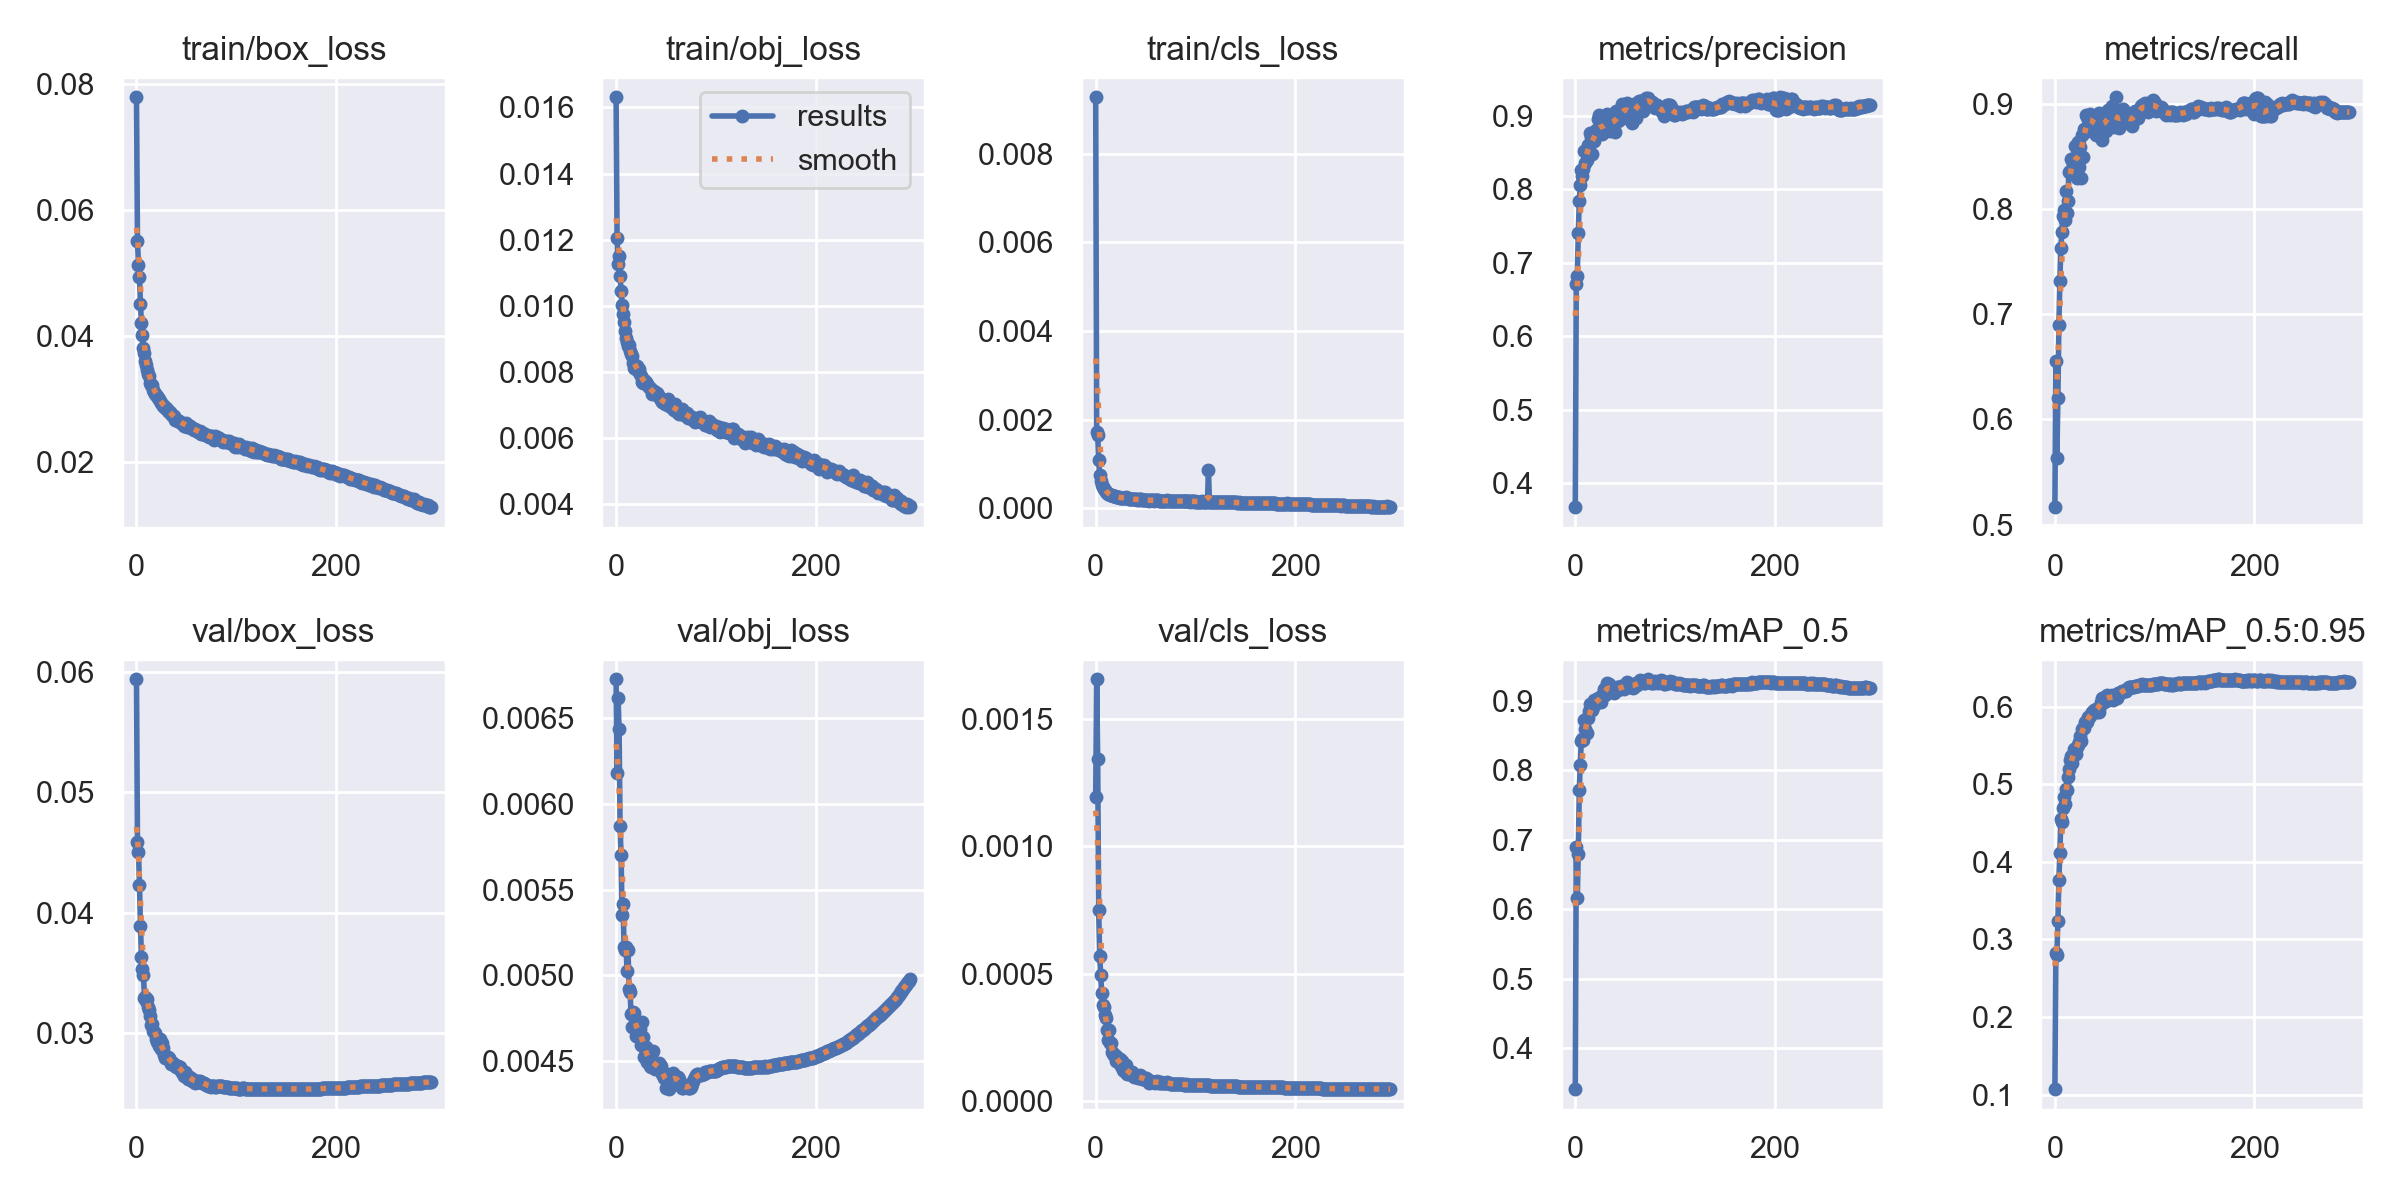

Values plotted in this chart, from the file beside it:
epoch, train/box_loss, train/obj_loss, train/cls_loss, metrics/precision, metrics/recall, metrics/mAP_0.5, metrics/mAP_0.5:0.95, val/box_loss, val/obj_loss, val/cls_loss, x/lr0, x/lr1, x/lr2
0, 0.07795, 0.01631, 0.00927, 0.3675, 0.5166, 0.3408, 0.1071, 0.05936, 0.006728, 0.001192, 0.07009, 0.003323, 0.003323
1, 0.05516, 0.01207, 0.001726, 0.6709, 0.6556, 0.6901, 0.2826, 0.04587, 0.006183, 0.001656, 0.04007, 0.006635, 0.006635
2, 0.05133, 0.01128, 0.001662, 0.6826, 0.5629, 0.6156, 0.2804, 0.04507, 0.00662, 0.001343, 0.01002, 0.009924, 0.009924
3, 0.04933, 0.01149, 0.001087, 0.74, 0.6205, 0.6801, 0.3244, 0.04231, 0.00644, 0.0007488, 0.009901, 0.009901, 0.009901
4, 0.04503, 0.01089, 0.0007539, 0.7836, 0.6894, 0.7713, 0.3771, 0.03891, 0.005872, 0.0005709, 0.009901, 0.009901, 0.009901
5, 0.04205, 0.01045, 0.0006112, 0.8063, 0.7318, 0.8077, 0.4119, 0.03631, 0.0057, 0.0004944, 0.009868, 0.009868, 0.009868
6, 0.04016, 0.01003, 0.0005198, 0.8262, 0.7629, 0.8428, 0.4547, 0.03536, 0.005354, 0.0004243, 0.009835, 0.009835, 0.009835
7, 0.03803, 0.009763, 0.0004841, 0.8183, 0.7785, 0.8453, 0.4516, 0.03488, 0.005415, 0.000377, 0.009802, 0.009802, 0.009802
8, 0.03724, 0.009504, 0.0004322, 0.828, 0.7938, 0.8439, 0.4701, 0.03295, 0.005167, 0.0003681, 0.009769, 0.009769, 0.009769
9, 0.03603, 0.009228, 0.0004121, 0.8524, 0.7991, 0.8718, 0.4838, 0.03306, 0.005144, 0.0003354, 0.009736, 0.009736, 0.009736
10, 0.03543, 0.009029, 0.0003782, 0.8361, 0.7894, 0.8599, 0.4752, 0.03271, 0.005164, 0.0003249, 0.009703, 0.009703, 0.009703
11, 0.03458, 0.008911, 0.0003571, 0.8528, 0.8175, 0.8745, 0.4945, 0.03286, 0.005023, 0.0002795, 0.00967, 0.00967, 0.00967
12, 0.03404, 0.008798, 0.00033, 0.8397, 0.796, 0.8534, 0.4932, 0.03216, 0.005145, 0.0002374, 0.009637, 0.009637, 0.009637
13, 0.03367, 0.008811, 0.0003288, 0.8603, 0.8074, 0.8756, 0.5099, 0.03196, 0.004917, 0.0002792, 0.009604, 0.009604, 0.009604
14, 0.0326, 0.008636, 0.0003135, 0.859, 0.8355, 0.8859, 0.5193, 0.03147, 0.004903, 0.0002256, 0.009571, 0.009571, 0.009571
15, 0.03226, 0.008532, 0.0003056, 0.8773, 0.8358, 0.8954, 0.5309, 0.03069, 0.004776, 0.0002282, 0.009538, 0.009538, 0.009538
16, 0.03217, 0.008479, 0.0002928, 0.8717, 0.8477, 0.8899, 0.5369, 0.03076, 0.004699, 0.0001927, 0.009505, 0.009505, 0.009505
17, 0.03136, 0.008279, 0.0002843, 0.8479, 0.8464, 0.8867, 0.5272, 0.03017, 0.004788, 0.0001843, 0.009472, 0.009472, 0.009472
18, 0.03105, 0.008127, 0.0002703, 0.8683, 0.843, 0.8914, 0.5382, 0.03012, 0.004779, 0.0001807, 0.009439, 0.009439, 0.009439
19, 0.03087, 0.008193, 0.0002789, 0.8662, 0.8488, 0.9015, 0.5458, 0.03008, 0.004698, 0.0001805, 0.009406, 0.009406, 0.009406
20, 0.03064, 0.008079, 0.0002687, 0.8706, 0.86, 0.9, 0.5449, 0.02957, 0.004642, 0.0001584, 0.009373, 0.009373, 0.009373
21, 0.03044, 0.008193, 0.0002574, 0.8803, 0.8478, 0.8965, 0.5386, 0.02927, 0.004699, 0.0001737, 0.00934, 0.00934, 0.00934
22, 0.0302, 0.008038, 0.0002586, 0.8792, 0.8294, 0.9021, 0.5478, 0.02938, 0.004674, 0.0001517, 0.009307, 0.009307, 0.009307
23, 0.02996, 0.008093, 0.000263, 0.8957, 0.8641, 0.904, 0.551, 0.02898, 0.004688, 0.0001568, 0.009274, 0.009274, 0.009274
24, 0.02969, 0.007932, 0.0002427, 0.9006, 0.8402, 0.8976, 0.5546, 0.02957, 0.004685, 0.0001639, 0.009241, 0.009241, 0.009241
25, 0.02938, 0.007887, 0.0002439, 0.8779, 0.8589, 0.9021, 0.5625, 0.02868, 0.004594, 0.0001376, 0.009208, 0.009208, 0.009208
26, 0.02922, 0.007705, 0.0002418, 0.8799, 0.8298, 0.8985, 0.556, 0.02922, 0.004724, 0.0001578, 0.009175, 0.009175, 0.009175
27, 0.02888, 0.007681, 0.0002346, 0.8755, 0.8706, 0.9082, 0.5715, 0.02881, 0.004638, 0.000122, 0.009142, 0.009142, 0.009142
28, 0.02894, 0.007758, 0.0002349, 0.8947, 0.8497, 0.9097, 0.5726, 0.02824, 0.004524, 0.0001175, 0.009109, 0.009109, 0.009109
29, 0.02859, 0.007658, 0.0002313, 0.8849, 0.876, 0.9168, 0.5728, 0.02797, 0.004535, 0.0001421, 0.009076, 0.009076, 0.009076
30, 0.02855, 0.007687, 0.0002545, 0.8875, 0.8729, 0.9089, 0.5802, 0.02808, 0.004581, 0.0001414, 0.009043, 0.009043, 0.009043
31, 0.02839, 0.007647, 0.0002269, 0.879, 0.8894, 0.9187, 0.5808, 0.02806, 0.004491, 0.0001069, 0.00901, 0.00901, 0.00901
32, 0.02813, 0.007574, 0.0002259, 0.9032, 0.8874, 0.9258, 0.5805, 0.02806, 0.004549, 0.0001193, 0.008977, 0.008977, 0.008977
33, 0.02794, 0.007537, 0.0002147, 0.8937, 0.8852, 0.9208, 0.5864, 0.02793, 0.00451, 0.0001056, 0.008944, 0.008944, 0.008944
34, 0.02788, 0.007507, 0.0002199, 0.8995, 0.8868, 0.9244, 0.5871, 0.0278, 0.004469, 0.0001139, 0.008911, 0.008911, 0.008911
35, 0.02762, 0.007472, 0.0002132, 0.8798, 0.8901, 0.9145, 0.5876, 0.02745, 0.004461, 0.0001042, 0.008878, 0.008878, 0.008878
36, 0.02745, 0.007345, 0.0002123, 0.8911, 0.8884, 0.9205, 0.5904, 0.02743, 0.004487, 0.0001129, 0.008845, 0.008845, 0.008845
37, 0.0273, 0.007375, 0.000208, 0.8892, 0.8828, 0.9148, 0.5934, 0.02757, 0.004558, 0.000106, 0.008812, 0.008812, 0.008812
38, 0.02725, 0.007435, 0.0002043, 0.8928, 0.8821, 0.9157, 0.5937, 0.02739, 0.004491, 9.2754e-05, 0.008779, 0.008779, 0.008779
39, 0.02673, 0.007346, 0.000208, 0.8946, 0.8772, 0.9118, 0.5959, 0.02742, 0.004454, 9.5844e-05, 0.008746, 0.008746, 0.008746
40, 0.02671, 0.007321, 0.0002046, 0.8782, 0.8881, 0.9135, 0.5941, 0.02726, 0.004464, 9.8729e-05, 0.008713, 0.008713, 0.008713
41, 0.0267, 0.007378, 0.0002005, 0.9062, 0.8703, 0.9174, 0.5975, 0.02726, 0.00445, 9.4335e-05, 0.00868, 0.00868, 0.00868
42, 0.02654, 0.007303, 0.0002051, 0.9048, 0.8807, 0.9202, 0.5938, 0.02731, 0.004482, 8.8162e-05, 0.008647, 0.008647, 0.008647
43, 0.0265, 0.007231, 0.0001984, 0.8929, 0.883, 0.9154, 0.5973, 0.02716, 0.004485, 9.178e-05, 0.008614, 0.008614, 0.008614
44, 0.02635, 0.007201, 0.0002028, 0.8943, 0.8911, 0.9165, 0.5936, 0.02724, 0.004477, 0.0001009, 0.008581, 0.008581, 0.008581
45, 0.02623, 0.007168, 0.0002046, 0.906, 0.8806, 0.9205, 0.6015, 0.02692, 0.004467, 9.8193e-05, 0.008548, 0.008548, 0.008548
46, 0.02626, 0.007098, 0.000196, 0.8995, 0.8835, 0.9211, 0.6061, 0.0268, 0.004423, 8.599e-05, 0.008515, 0.008515, 0.008515
47, 0.02604, 0.007107, 0.0001917, 0.916, 0.8661, 0.9202, 0.6111, 0.02665, 0.004415, 8.3946e-05, 0.008482, 0.008482, 0.008482
48, 0.02574, 0.007094, 0.0001965, 0.8971, 0.8893, 0.9191, 0.608, 0.02649, 0.004402, 9.1195e-05, 0.008449, 0.008449, 0.008449
49, 0.02587, 0.007033, 0.0001901, 0.9118, 0.876, 0.9166, 0.6065, 0.02683, 0.0044, 8.7303e-05, 0.008416, 0.008416, 0.008416
50, 0.02617, 0.007073, 0.0001955, 0.9087, 0.8834, 0.9204, 0.612, 0.02656, 0.004342, 8.8484e-05, 0.008383, 0.008383, 0.008383
51, 0.02554, 0.007032, 0.0001872, 0.9129, 0.8744, 0.9203, 0.6069, 0.02657, 0.00442, 8.5043e-05, 0.00835, 0.00835, 0.00835
52, 0.02584, 0.007195, 0.0001871, 0.917, 0.885, 0.9268, 0.6156, 0.02626, 0.004365, 7.984e-05, 0.008317, 0.008317, 0.008317
53, 0.02548, 0.006969, 0.0001776, 0.9079, 0.8945, 0.926, 0.6134, 0.02643, 0.004335, 7.143e-05, 0.008284, 0.008284, 0.008284
54, 0.02573, 0.007049, 0.0001849, 0.9054, 0.8875, 0.9245, 0.6122, 0.02632, 0.004355, 7.439e-05, 0.008251, 0.008251, 0.008251
55, 0.02534, 0.006957, 0.0001849, 0.8988, 0.8884, 0.92, 0.6109, 0.02633, 0.00441, 7.7498e-05, 0.008218, 0.008218, 0.008218
56, 0.02533, 0.006988, 0.0001808, 0.8992, 0.8907, 0.922, 0.6106, 0.02604, 0.004407, 7.4111e-05, 0.008185, 0.008185, 0.008185
57, 0.0253, 0.006877, 0.0001815, 0.8909, 0.8979, 0.9217, 0.615, 0.02604, 0.004429, 7.2591e-05, 0.008152, 0.008152, 0.008152
58, 0.02502, 0.00686, 0.0001785, 0.9087, 0.8821, 0.9187, 0.6094, 0.02611, 0.0044, 7.4497e-05, 0.008119, 0.008119, 0.008119
59, 0.02525, 0.007023, 0.000181, 0.9163, 0.8776, 0.9205, 0.6137, 0.0259, 0.004371, 7.0293e-05, 0.008086, 0.008086, 0.008086
... 236 more rows
